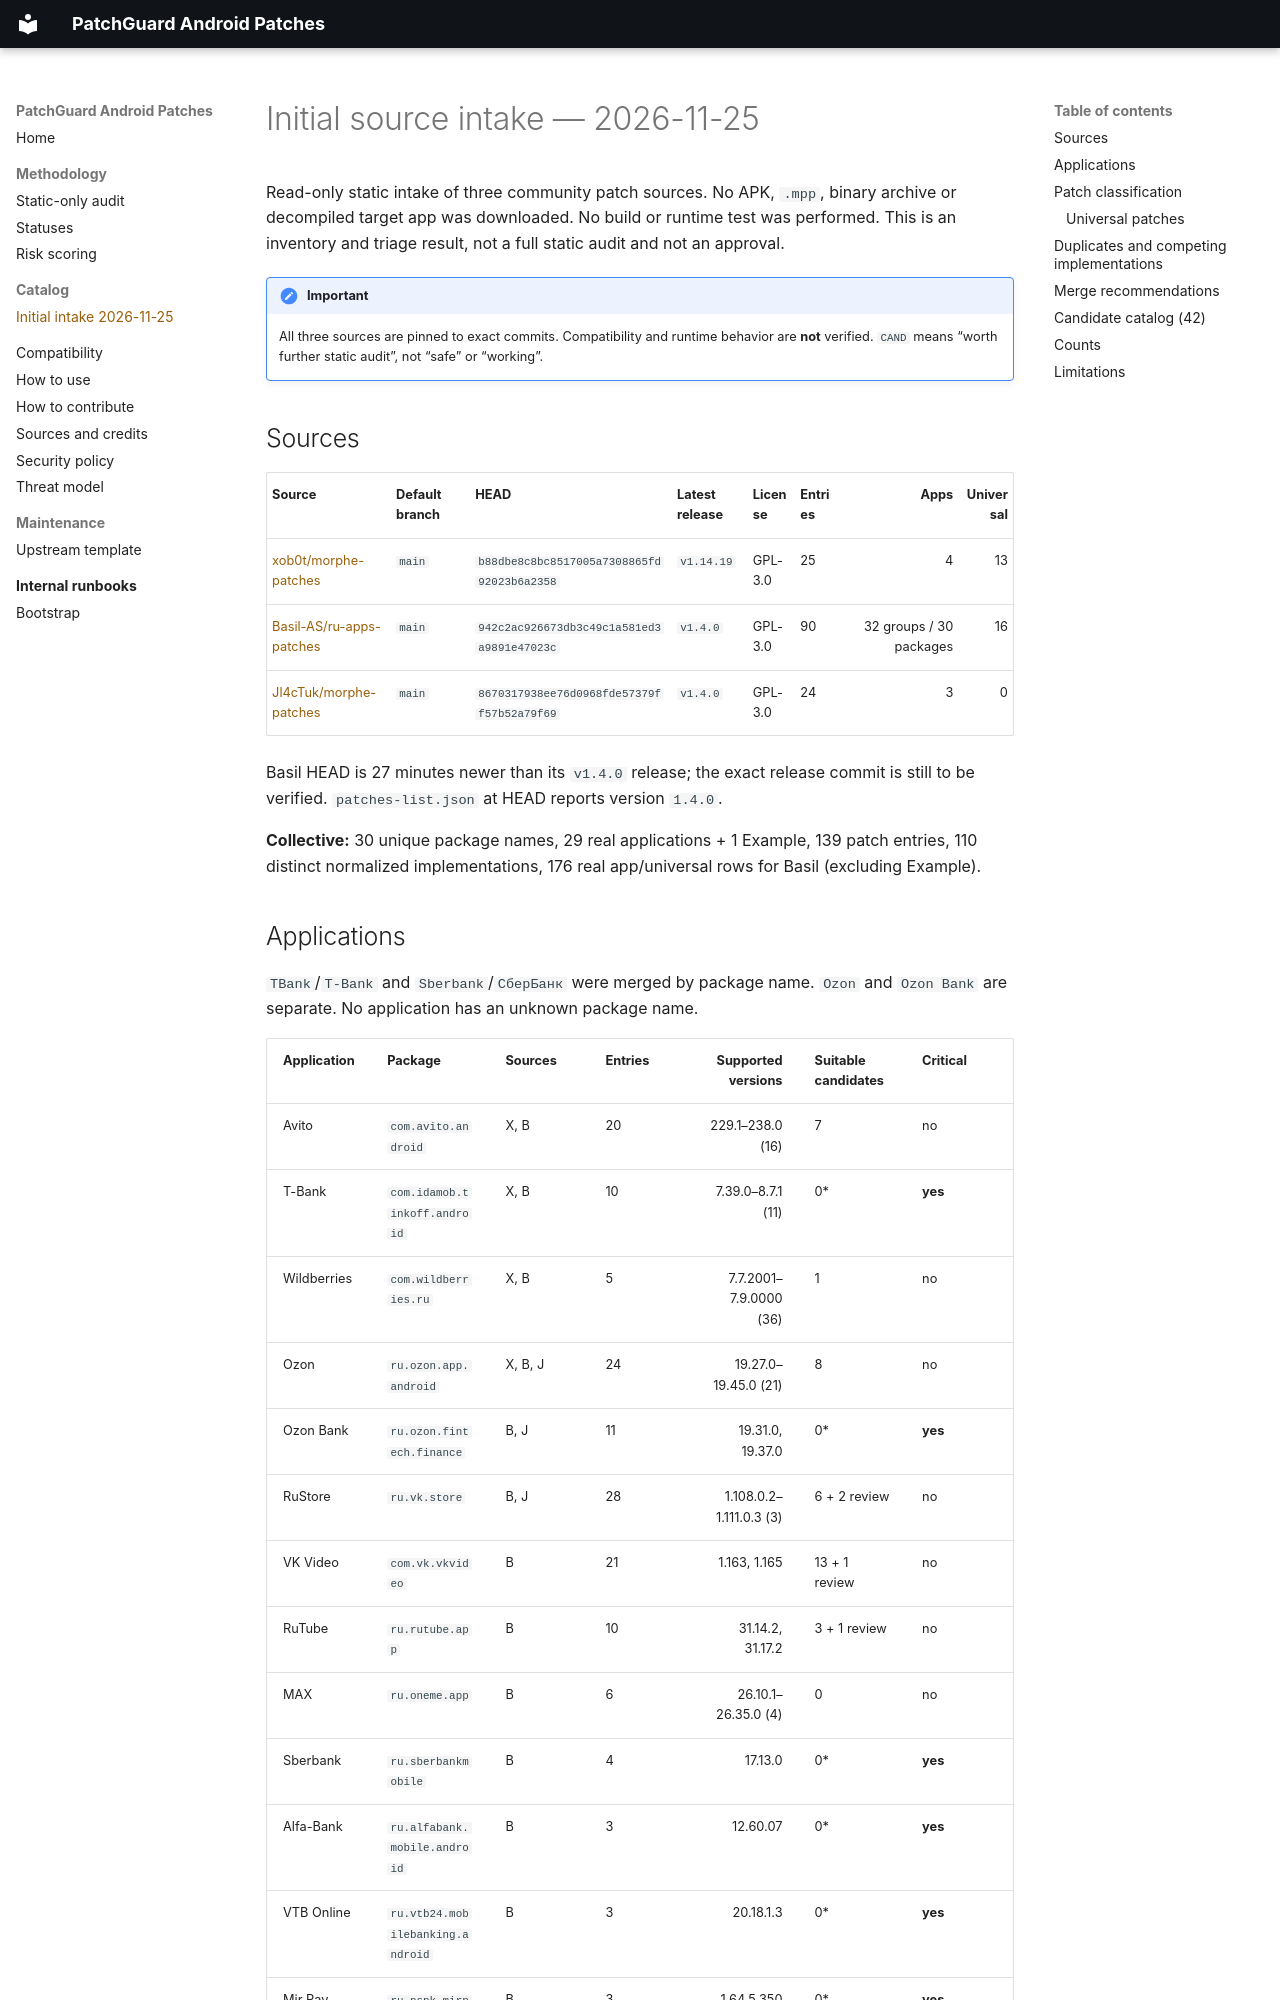

repository: shcglv/patchguard-android-patches · page: catalog/initial-intake-2026-11-25/index.html · generator: mkdocs

# Initial source intake — 2026-11-25

Read-only static intake of three community patch sources. No APK, `.mpp`, binary archive or decompiled target app was downloaded. No build or runtime test was performed. This is an inventory and triage result, not a full static audit and not an approval.

!!! important
    All three sources are pinned to exact commits. Compatibility and runtime behavior are **not** verified. `CAND` means “worth further static audit”, not “safe” or “working”.

## Sources

| Source | Default branch | HEAD | Latest release | License | Entries | Apps | Universal |
|---|---|---|---|---|---|---:|---:|
| [xob0t/morphe-patches](https://github.com/xob0t/morphe-patches/tree/b88dbe8c8bc8517005a7308865fd92023b6a2358) | `main` | `b88dbe8c8bc8517005a7308865fd92023b6a2358` | `v1.14.19` | GPL-3.0 | 25 | 4 | 13 |
| [Basil-AS/ru-apps-patches](https://github.com/Basil-AS/ru-apps-patches/tree/942c2ac926673db3c49c1a581ed3a9891e47023c) | `main` | `942c2ac926673db3c49c1a581ed3a9891e47023c` | `v1.4.0` | GPL-3.0 | 90 | 32 groups / 30 packages | 16 |
| [Jl4cTuk/morphe-patches](https://github.com/Jl4cTuk/morphe-patches/tree/8670317938ee76d0968fde57379ff57b52a79f69) | `main` | `8670317938ee76d0968fde57379ff57b52a79f69` | `v1.4.0` | GPL-3.0 | 24 | 3 | 0 |

Basil HEAD is 27 minutes newer than its `v1.4.0` release; the exact release commit is still to be verified. `patches-list.json` at HEAD reports version `1.4.0`.

**Collective:** 30 unique package names, 29 real applications + 1 Example, 139 patch entries, 110 distinct normalized implementations, 176 real app/universal rows for Basil (excluding Example).
